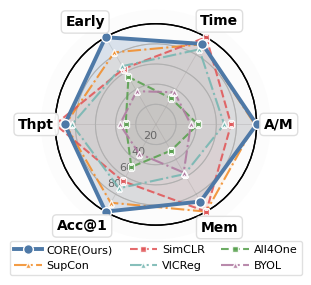

This chart was generated by the following Python code: (Note: this script raises an exception after producing the figure.)
import numpy as np
import pandas as pd
import matplotlib.pyplot as plt
import matplotlib as mpl
from matplotlib.patches import Circle


raw_data = pd.DataFrame([
    ['simclr', 10, 59.4899, 60.73477585, 1558.465283/1024, 823.254004, 0.038172105, 0.072261902],
    ['core',   10, 80.4199, 62.66651411, 1663.710645/1048, 798.2810534, 0.048337672, 0.100741336],
    ['supcon', 10, 74.29,   62.75443864, 1558.465283/1024, 796.7742684, 0.047668691, 0.093238453],
    ['nnclr',  10, 53.2099, 62.91225584, 1783.433496/1024, 794.7690832, 0.029835651, 0.066950138],
    ['wmse',   10, 40.8899, 63.39794638, 1588.991846/1024, 789.0590658, 0.025733235, 0.051821089],
    ['barlow', 10, 50.9199, 63.73973913, 1844.108838/1024, 784.448333, 0.027612199, 0.064911732],
    ['vicreg', 10, 64.3199, 64.21991153, 1815.164844/1024, 779.0874407, 0.035434743, 0.082557999],
    ['simsiam',10, 40.3699, 64.34896228, 1711.82959/1024, 777.109721, 0.023582896, 0.051948778],
    ['mocov2+',10, 38.36,   72.3272332, 1896.487891/1024, 691.3070167, 0.020226863, 0.055489094],
    ['byol',   10, 40.4199, 76.56639862, 1826.142285/1024, 654.0652661, 0.022134037, 0.061797961],
    ['all4one',10, 49.5999, 78.27549977, 1986.015137/1024, 638.7792387, 0.024974583, 0.077647953]
], columns=[
    'name', 'max_epochs', 'val_acc1', 'epoch_time_sec', 'max_cuda_mem_GB',
    'throughput_imgs_per', 'acc1_per_mem', 'acc1_per_throughput'
])
 
# 补充 early-acc
early_acc = [
    45.04999924, 65.65000153, 55.72999954, 35.09999847, 31.62999916,
    34.95999908, 46.66999817, 30.76999855, 25.65999985, 30.31999969, 39.61999893
]
 
# 规范名称
raw_data['Early-ACC'] = early_acc
 
# 只保留你要的字段
result = raw_data[[
    'name', 'max_epochs', 'val_acc1', 'epoch_time_sec', 'max_cuda_mem_GB',
    'throughput_imgs_per', 'acc1_per_mem', 'acc1_per_throughput', 'Early-ACC'
]]
 

raw_data['max_cuda_mem_GB'] = np.sqrt(raw_data['max_cuda_mem_GB'])
# 只选择主力模型参与比较
model_aliases = {
    'CORE(Ours)': 'core',
    'SupCon': 'supcon',
    'SimCLR': 'simclr',
    'VICReg': 'vicreg',
    'All4One': 'all4one',
    'BYOL': 'byol',

}

# 展示的雷达图指标

metrics = [
    ("Mem", 'max_cuda_mem_GB', 'min'),       # 内存效率 
    ("Acc@1", 'val_acc1', 'max'),          # 准确率
    ("Thpt", 'throughput_imgs_per', 'max'),  # Throughput
    ("Early", 'Early-ACC', 'max'),            # 早期准确率
    ("Time", 'epoch_time_sec', 'min'),       # 速度
    ("A/M", 'acc1_per_mem', 'max'),          # 吞吐量效率
]

# ======================== 数据归一化 ========================
def column_minmax(series, bigger_better=True, min_score=30):
    """
    对一列数据进行归一化，保留最小分数为min_score，支持极大或极小最优。
    """
    arr = series.values
    delta = arr.max() - arr.min() + 1e-8
    frac = (arr - arr.min()) / delta if bigger_better else (arr.max() - arr) / delta
    frac = min_score/100 + frac * (1 - min_score/100)
    return frac * 100

norm_data = []
for model_eng in model_aliases.values():
    row = raw_data[raw_data['name'] == model_eng]
    norm = []
    for (label, colname, mode) in metrics:
        higher_better = (mode == 'max')
        score = float(column_minmax(raw_data[colname], bigger_better=higher_better, min_score=30)[row.index[0]])
        norm.append(score)
    norm_data.append(norm)
norm_data = np.array(norm_data)


# ======================== 绘图参数设置 ========================
# 全局美化
mpl.rcParams['font.family'] = 'serif'
mpl.rcParams['font.serif'] = ['Times New Roman']
mpl.rcParams['mathtext.fontset'] = 'cm'
mpl.rcParams['pdf.fonttype'] = 42
mpl.rcParams['ps.fonttype'] = 42

# 色板
colors = ['#4e79a7', '#f28e2b', '#e15759', '#76b7b2', '#59a14f', '#b07aa1']
N = len(metrics)
angles = np.linspace(0, 2 * np.pi, N, endpoint=False)
max_core_idx = np.argmax(norm_data[0])
rot = np.pi/2 - angles[max_core_idx]  # 旋转使主模型高点朝上
tmp = np.deg2rad(30+240)  # 正30度
# 画布
fig, ax = plt.subplots(figsize=(2.8, 2.8), subplot_kw=dict(polar=True), dpi=450)
ax.set_theta_offset(rot+tmp)
ax.set_theta_direction(-1)
plt.xticks([])  # 去除极坐标默认横坐标

# 刻度与网格 - 修改为更直接的放射状网格线
max_scale = 100
scale_ticks = [20, 40, 60, 80]

# 绘制环形网格
for r in scale_ticks:
    # 画同心圆环
    circle = Circle((0, 0), r, transform=ax.transData._b, fill=False, 
                    edgecolor='#cccccc', linestyle='-', linewidth=0.6, alpha=0.6, zorder=0)
    ax.add_patch(circle)

# 最外圈使用黑色实线
# 最外圈使用纯黑色实线
outer_circle = Circle((0, 0), max_scale, transform=ax.transData._b, fill=False, 
                    edgecolor='black', linestyle='-', linewidth=1, alpha=1.0, zorder=2)
ax.add_patch(outer_circle)

ax.add_patch(outer_circle)

# 添加从中心到各轴的放射状线条
for angle in angles:
    ax.plot([angle, angle], [0, max_scale], color='#cccccc', 
            linestyle='-', linewidth=0.6, alpha=0.6, zorder=0)

ax.set_facecolor('#fcfcfc')
ax.spines['polar'].set_visible(False)
ax.set_rlabel_position(67.5)
plt.yticks(scale_ticks , [str(t) for t in scale_ticks] , color='#666666', fontsize=8)
# plt.yticks(scale_ticks + [max_scale], [str(t) for t in scale_ticks + [max_scale]], color='#666666', fontsize=8)
ax.set_ylim(0, max_scale + 14)

# ======================== 放置角标签 ========================
# 为不同标签设置不同的半径，避免遮挡
tmp = 1.05
label_radii = [
    max_scale+25*tmp,  # Mem
    max_scale+39*tmp,  # ACC1
    max_scale+35*tmp,  # thpt
    max_scale+28*tmp,  # E-Acc
    max_scale+30*tmp,  # Time
    max_scale+35*tmp   # A/M
]

# 为不同标签设置微调的角度
angle_offsets = [0.0, 0.25, -0.0, -0.05, 0.15, -0.0]  # Mem # Acc1 # Thpt # E-Acc # Time # Acc-1

label_box = dict(facecolor='white', alpha=0.95, edgecolor='#dddddd', boxstyle="round,pad=0.3")
fontparams = dict(fontsize=10, fontweight='bold', fontname='Times New Roman', zorder=20)
for i, (angle, (label, _, _)) in enumerate(zip(angles, metrics)):
    # 应用角度微调
    adjusted_angle = angle + angle_offsets[i]
    
    ha, va = 'center', 'center'
    if 0 <= adjusted_angle < np.pi/4 or 7*np.pi/4 <= adjusted_angle <= 2*np.pi:
        ha, va = 'center', 'bottom'
    elif np.pi/4 <= adjusted_angle < 3*np.pi/4:
        ha, va = 'left', 'center'
    elif 3*np.pi/4 <= adjusted_angle < 5*np.pi/4:
        ha, va = 'center', 'top'
    elif 5*np.pi/4 <= adjusted_angle < 7*np.pi/4:
        ha, va = 'right', 'center'
    
    # 使用自定义半径
    ax.text(adjusted_angle, label_radii[i], label, ha=ha, va=va, bbox=label_box, **fontparams)

# ======================== 绘制模型曲线 ========================
for i, (model, color) in enumerate(zip(model_aliases.keys(), colors)):
    values = norm_data[i]
    values_closed = np.append(values, values[0])
    angles_closed = np.append(angles, angles[0])

    # 美化不同模型线条样式
    if i == 0:
        lw, alpha_fill, style, mkr, mkrsize, z_order, alpha_line = 2.8, 0.20, '-', 'o', 7, 10, 1.0
    else:
        lw = 1.5
        alpha_fill, style, mkr, mkrsize, z_order, alpha_line = 0.07, ['--', '-.'][i%2], ['s', '^'][i%2], 5, 5, 0.88

    # 曲线与点
    ax.plot(
        angles_closed, values_closed,
        color=color, linewidth=lw, linestyle=style, label=model,
        marker=mkr, markersize=mkrsize, markerfacecolor=color, markeredgecolor='white',
        markeredgewidth=1.0, zorder=z_order, alpha=alpha_line
    )
    ax.fill(angles_closed, values_closed, color=color, alpha=alpha_fill, zorder=1)
    '''
    # 只为主模型标数值
    if i == 0:
        for j, (angle, value) in enumerate(zip(angles, values)):
            ha, va = 'center', 'center'
            if 0 <= angle < np.pi/4 or 7*np.pi/4 <= angle <= 2*np.pi:
                ha, va = 'center', 'bottom'
            elif np.pi/4 <= angle < 3*np.pi/4:
                ha, va = 'left', 'center'
            elif 3*np.pi/4 <= angle < 5*np.pi/4:
                ha, va = 'center', 'top'
            elif 5*np.pi/4 <= angle < 7*np.pi/4:
                ha, va = 'right', 'center'
            ax.text(angle, value+4, str(int(value)), color=color, fontsize=8,
                    fontweight='bold', ha=ha, va=va, zorder=11)
    '''

# ======================== 图例与布局 ========================
legend = ax.legend(
    loc='lower center',
    bbox_to_anchor=(0.5, -0.18),
    ncol=len(model_aliases) // 2,  # 每行一半
    fontsize=8,
    frameon=True, facecolor='white', edgecolor='#dddddd', framealpha=0.9,
    handletextpad=0.4, columnspacing=1.5, handlelength=2.5,
)


plt.tight_layout(pad=1.0)
plt.subplots_adjust(left=0.04, right=0.96, top=0.96, bottom=0.14)
plt.savefig('output/core_model_radar_optimized.pdf', format='pdf', bbox_inches='tight', pad_inches=0.05, dpi=450)
plt.savefig('output/core_model_radar_optimized.png', dpi=450, bbox_inches='tight', pad_inches=0.05)
plt.show()
